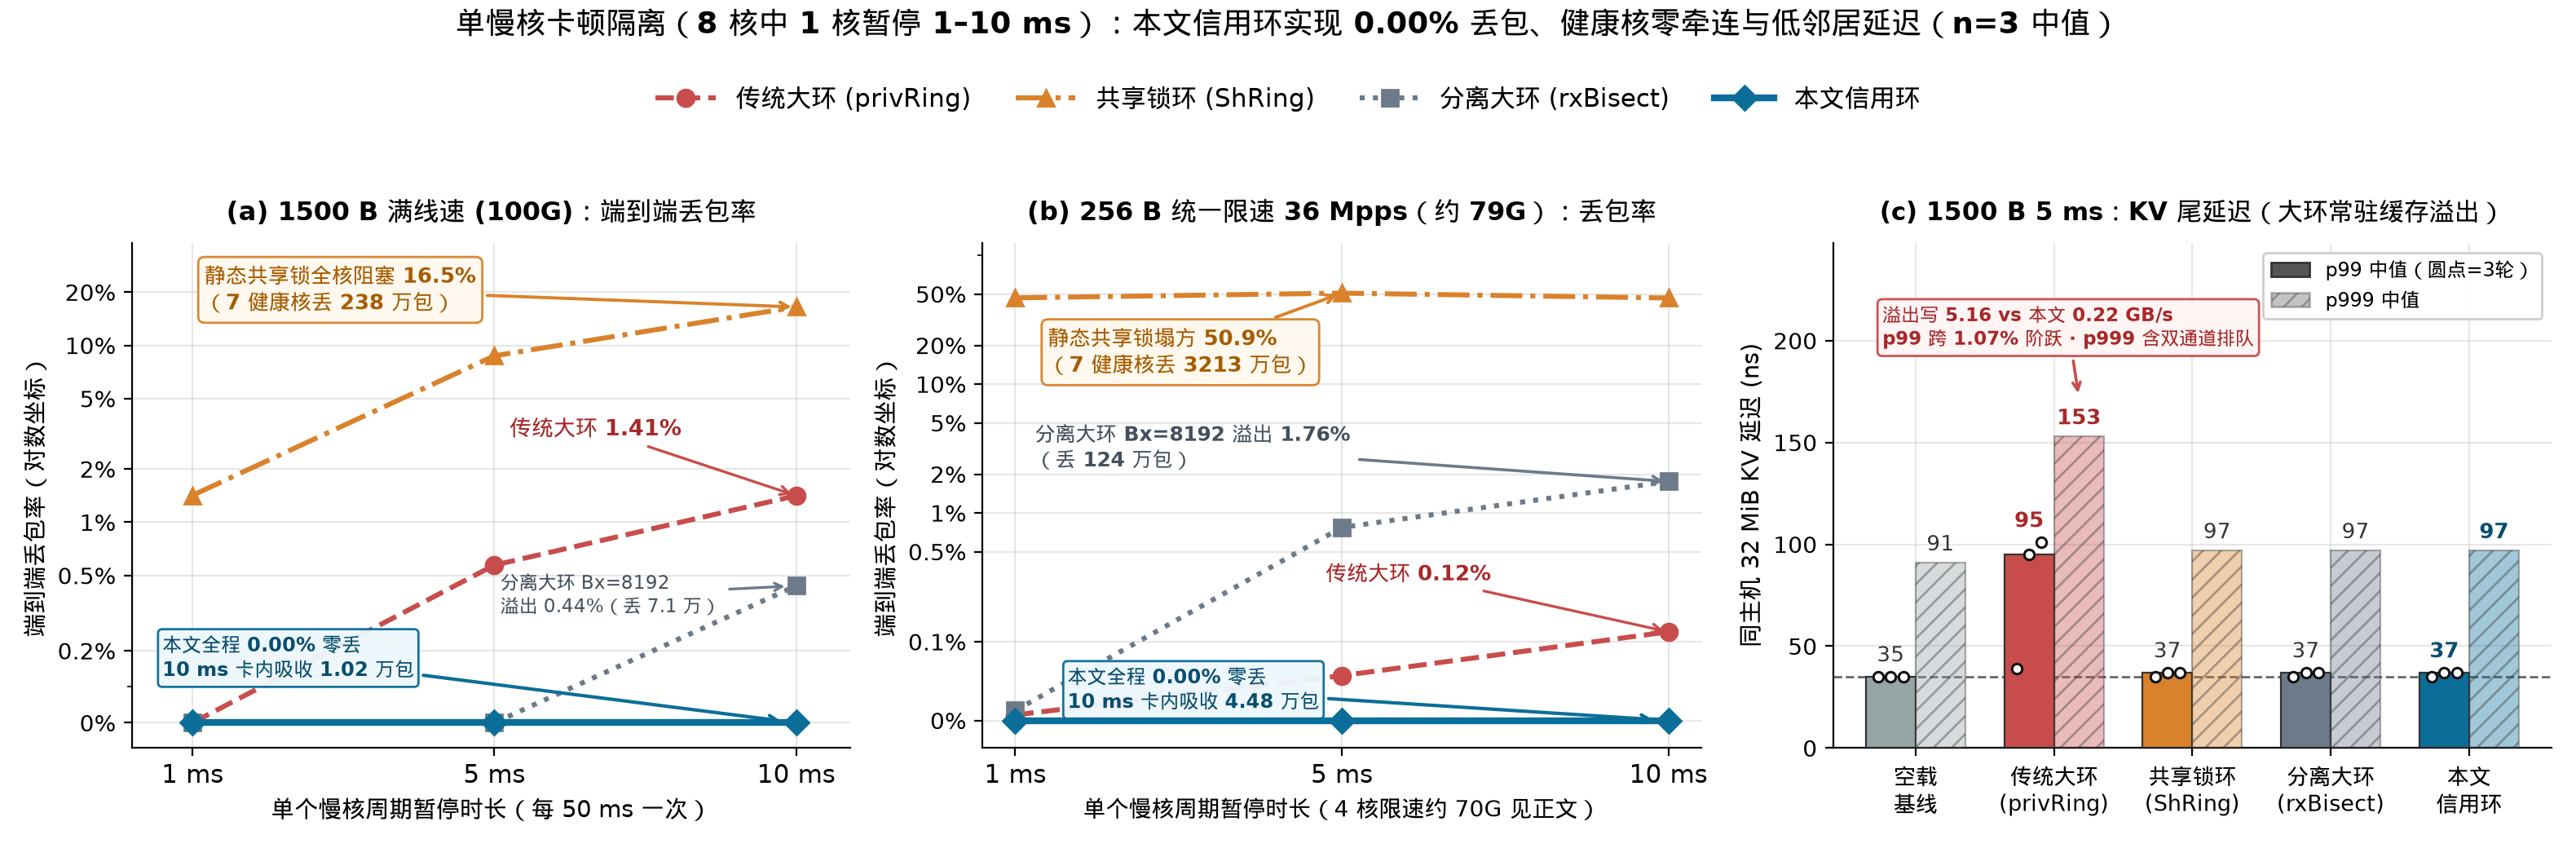

Python code for this plot:
#!/usr/bin/env python3
"""Plot Figure 3 for MRV-210: Part 3 single slow-core stall isolation (1 / 5 / 10 ms on 8 host cores).

All numbers are derived dynamically from logs/mrv210-2026-11-26/runs.jsonl (n=3 medians).
Host memory write bandwidth converts raw `imc_wr_gbps` (Gbps) to standard GB/s via `/ 8.0`.
"""

import json
import statistics
from collections import defaultdict
from pathlib import Path

import matplotlib.pyplot as plt
from matplotlib.patches import Patch
import numpy as np

import mrvplot

REPO = Path(__file__).resolve().parents[2]
RUNS = REPO / "logs" / "mrv210-2026-11-26" / "runs.jsonl"

ARMS = [
    ("priv-ring", "传统大环 (privRing)", "#c94c4c", "o", "--", 2.2),
    ("sh-ring", "共享锁环 (ShRing)", "#d9822b", "^", "-.", 2.2),
    ("rx-bisect", "分离大环 (rxBisect)", "#6c7a89", "s", ":", 2.2),
    ("credit-sdp", "本文信用环", "#0b6e99", "D", "-", 3.0),
]


def load_runs():
    kv_solo = []
    by_cfg = defaultdict(list)
    with RUNS.open(encoding="utf-8") as f:
        for line in f:
            if not line.strip():
                continue
            r = json.loads(line)
            assert r.get("verified") is True, f"Unverified run in runs.jsonl: {r.get('cfg')}"
            if r["part"] == "part0_kv_solo":
                kv_solo.append(r)
            else:
                by_cfg[r["cfg"]].append(r)
    return kv_solo, by_cfg


def med(xs):
    return statistics.median(xs)


def main():
    kv_solo, by_cfg = load_runs()
    stalls = [1, 5, 10]
    sx = np.arange(len(stalls))

    fig, (ax1, ax2, ax3) = plt.subplots(1, 3, figsize=(15.8, 5.2))

    # ---- Panel (a): 1500 B 8-core full 100G -> end-to-end loss (%) vs stall duration ----
    for key, label, color, marker, ls, lw in ARMS:
        ys = [med([r["summary"]["e2e_loss_pct"] for r in by_cfg[f"p3_{key}_c8_1500B_stall{st}ms"]]) for st in stalls]
        z = 5 if key == "credit-sdp" else 3
        ax1.plot(
            sx, ys, label=label, color=color, marker=marker,
            linestyle=ls, linewidth=lw, markersize=7.5, zorder=z,
        )

    sh_10 = med([r["summary"]["e2e_loss_pct"] for r in by_cfg["p3_sh-ring_c8_1500B_stall10ms"]])
    sh_10_hl = med([r["summary"]["healthy_q_lost_pkts"] for r in by_cfg["p3_sh-ring_c8_1500B_stall10ms"]])
    pr_10 = med([r["summary"]["e2e_loss_pct"] for r in by_cfg["p3_priv-ring_c8_1500B_stall10ms"]])
    rb_10 = med([r["summary"]["e2e_loss_pct"] for r in by_cfg["p3_rx-bisect_c8_1500B_stall10ms"]])
    rb_10_drop = med([r["summary"]["host_bx_drops"] for r in by_cfg["p3_rx-bisect_c8_1500B_stall10ms"]])
    cr_10_fp = med([r["summary"]["card_fifo_peak"] for r in by_cfg["p3_credit-sdp_c8_1500B_stall10ms"]])

    ax1.set_yscale("symlog", linthresh=0.3, linscale=0.55)
    ax1.set_yticks([0, 0.2, 0.5, 1, 2, 5, 10, 20])
    ax1.set_yticklabels(["0%", "0.2%", "0.5%", "1%", "2%", "5%", "10%", "20%"], fontsize=10)
    ax1.set_ylim(-0.07, 38)

    ax1.annotate(
        f"静态共享锁全核阻塞 {sh_10:.1f}%\n（7 健康核丢 {sh_10_hl / 1e4:.0f} 万包）",
        xy=(2, sh_10), xytext=(0.04, 16.0),
        fontsize=9.3, fontweight="bold", color="#a65c00",
        bbox=dict(boxstyle="round,pad=0.3", facecolor="#fff8ee", edgecolor="#d9822b", alpha=0.96),
        arrowprops=dict(arrowstyle="->", color="#d9822b", lw=1.4),
    )
    ax1.annotate(
        f"传统大环 {pr_10:.2f}%",
        xy=(2, pr_10), xytext=(1.05, 3.1),
        fontsize=9.6, fontweight="bold", color="#a82828",
        arrowprops=dict(arrowstyle="->", color="#c94c4c", lw=1.2),
    )
    ax1.annotate(
        f"分离大环 Bx=8192\n溢出 {rb_10:.2f}%（丢 {rb_10_drop / 1e4:.1f} 万）",
        xy=(2.0, rb_10), xytext=(1.02, 0.31),
        fontsize=8.2, color="#44505c",
        arrowprops=dict(arrowstyle="->", color="#6c7a89", lw=1.2, shrinkB=5),
    )
    ax1.annotate(
        f"本文全程 0.00% 零丢\n10 ms 卡内吸收 {cr_10_fp / 1e4:.2f} 万包",
        xy=(2.0, 0.0), xytext=(-0.10, 0.13),
        fontsize=8.6, fontweight="bold", color="#084e6e",
        bbox=dict(boxstyle="round,pad=0.22", facecolor="#eef7fb", edgecolor="#0b6e99", alpha=0.96),
        arrowprops=dict(arrowstyle="->", color="#0b6e99", lw=1.5, shrinkB=7),
    )
    ax1.set_title("(a) 1500 B 满线速 (100G)：端到端丢包率", fontsize=11.6, fontweight="bold", pad=10)
    ax1.set_xticks(sx)
    ax1.set_xticklabels([f"{s} ms" for s in stalls], fontsize=11)
    ax1.set_xlabel("单个慢核周期暂停时长（每 50 ms 一次）", fontsize=10.5)
    ax1.set_ylabel("端到端丢包率（对数坐标）", fontsize=10.5)
    ax1.set_xlim(-0.20, 2.18)

    # ---- Panel (b): 256 B 8-core paced 36 Mpps (~79 Gbps) -> end-to-end loss (%) ----
    for key, label, color, marker, ls, lw in ARMS:
        ys = [med([r["summary"]["e2e_loss_pct"] for r in by_cfg[f"p3_{key}_c8_256B_stall{st}ms"]]) for st in stalls]
        z = 5 if key == "credit-sdp" else 3
        ax2.plot(
            sx, ys, color=color, marker=marker,
            linestyle=ls, linewidth=lw, markersize=7.5, zorder=z,
        )

    sh2_5 = med([r["summary"]["e2e_loss_pct"] for r in by_cfg["p3_sh-ring_c8_256B_stall5ms"]])
    sh2_5_hl = med([r["summary"]["healthy_q_lost_pkts"] for r in by_cfg["p3_sh-ring_c8_256B_stall5ms"]])
    rb2_10 = med([r["summary"]["e2e_loss_pct"] for r in by_cfg["p3_rx-bisect_c8_256B_stall10ms"]])
    rb2_10_drop = med([r["summary"]["host_bx_drops"] for r in by_cfg["p3_rx-bisect_c8_256B_stall10ms"]])
    pr2_10 = med([r["summary"]["e2e_loss_pct"] for r in by_cfg["p3_priv-ring_c8_256B_stall10ms"]])
    cr2_10_fp = med([r["summary"]["card_fifo_peak"] for r in by_cfg["p3_credit-sdp_c8_256B_stall10ms"]])

    ax2.set_yscale("symlog", linthresh=0.1, linscale=0.55)
    ax2.set_yticks([0, 0.1, 0.5, 1, 2, 5, 10, 20, 50])
    ax2.set_yticklabels(["0%", "0.1%", "0.5%", "1%", "2%", "5%", "10%", "20%", "50%"], fontsize=10)
    ax2.set_ylim(-0.035, 125)

    ax2.annotate(
        f"静态共享锁塌方 {sh2_5:.1f}%\n（7 健康核丢 {sh2_5_hl / 1e4:.0f} 万包）",
        xy=(1, sh2_5), xytext=(0.10, 12.5),
        fontsize=9.3, fontweight="bold", color="#a65c00",
        bbox=dict(boxstyle="round,pad=0.3", facecolor="#fff8ee", edgecolor="#d9822b", alpha=0.96),
        arrowprops=dict(arrowstyle="->", color="#d9822b", lw=1.4),
    )
    ax2.annotate(
        f"分离大环 Bx=8192 溢出 {rb2_10:.2f}%\n（丢 {rb2_10_drop / 1e4:.0f} 万包）",
        xy=(2, rb2_10), xytext=(0.06, 2.3),
        fontsize=8.9, fontweight="bold", color="#44505c",
        arrowprops=dict(arrowstyle="->", color="#6c7a89", lw=1.3),
    )
    ax2.annotate(
        f"传统大环 {pr2_10:.2f}%",
        xy=(2, pr2_10), xytext=(0.95, 0.30),
        fontsize=9.5, fontweight="bold", color="#a82828",
        arrowprops=dict(arrowstyle="->", color="#c94c4c", lw=1.2),
    )
    ax2.annotate(
        f"本文全程 0.00% 零丢\n10 ms 卡内吸收 {cr2_10_fp / 1e4:.2f} 万包",
        xy=(2.0, 0.0), xytext=(0.16, 0.016),
        fontsize=8.6, fontweight="bold", color="#084e6e",
        bbox=dict(boxstyle="round,pad=0.22", facecolor="#eef7fb", edgecolor="#0b6e99", alpha=0.96),
        arrowprops=dict(arrowstyle="->", color="#0b6e99", lw=1.5, shrinkB=7),
    )

    ax2.set_title("(b) 256 B 统一限速 36 Mpps（约 79G）：丢包率", fontsize=11.4, fontweight="bold", pad=10)
    ax2.set_xticks(sx)
    ax2.set_xticklabels([f"{s} ms" for s in stalls], fontsize=11)
    ax2.set_xlabel("单个慢核周期暂停时长（4 核限速约 70G 见正文）", fontsize=10.2)
    ax2.set_ylabel("端到端丢包率（对数坐标）", fontsize=10.5)

    # ---- Panel (c): 1500 B 8-core 5 ms stall -> Concurrent KV p99 & p999 (dots=n=3 p99 reps) ----
    kv_base_99_reps = [r["kv"]["p99_ns"] for r in kv_solo]
    kv_base_99 = med(kv_base_99_reps)
    kv_base_999 = med([r["kv"]["p999_ns"] for r in kv_solo])

    labels_c = ["空载\n基线", "传统大环\n(privRing)", "共享锁环\n(ShRing)", "分离大环\n(rxBisect)", "本文\n信用环"]
    colors_c = ["#95a5a6", "#c94c4c", "#d9822b", "#6c7a89", "#0b6e99"]
    p99_vals = [kv_base_99]
    p99_reps = [kv_base_99_reps]
    p999_vals = [kv_base_999]
    imc_vals = [0.0]
    for key, _, _, _, _, _ in ARMS:
        rs = by_cfg[f"p3_{key}_c8_1500B_stall5ms"]
        r99 = [r["summary"]["kv_p99_ns"] for r in rs]
        p99_vals.append(med(r99))
        p99_reps.append(r99)
        p999_vals.append(med([r["summary"]["kv_p999_ns"] for r in rs]))
        imc_vals.append(med([r["summary"]["imc_wr_gbps"] / 8.0 for r in rs]))

    cx = np.arange(len(labels_c))
    w = 0.36
    ax3.bar(cx - w / 2, p99_vals, width=w, color=colors_c, edgecolor="#333333", linewidth=0.8, zorder=3)
    ax3.bar(
        cx + w / 2, p999_vals, width=w, color=colors_c, alpha=0.38,
        edgecolor="#333333", linewidth=0.8, hatch="///", zorder=3,
    )
    ax3.axhline(kv_base_99, color="#666666", linestyle="--", linewidth=1.0, zorder=2)

    jitter = [-0.09, 0.0, 0.09]
    for i, reps in enumerate(p99_reps):
        xs_j = [cx[i] - w / 2 + j for j in jitter[:len(reps)]]
        ax3.scatter(xs_j, sorted(reps), s=20, facecolor="white", edgecolor="#111111", linewidth=1.1, zorder=6)

    for i in range(len(labels_c)):
        fw = "bold" if i in (1, 4) else "normal"
        col = "#a82828" if i == 1 else ("#084e6e" if i == 4 else "#333333")
        y99_lbl = max(max(p99_reps[i]), p99_vals[i]) + 5.0
        ax3.text(cx[i] - w / 2, y99_lbl, f"{p99_vals[i]:.0f}", ha="center", va="bottom", fontsize=9.2, fontweight=fw, color=col)
        ax3.text(cx[i] + w / 2, p999_vals[i] + 3.5, f"{p999_vals[i]:.0f}", ha="center", va="bottom", fontsize=9.2, fontweight=fw, color=col)

    priv_imc = imc_vals[1]
    cred_imc = imc_vals[4]
    ax3.annotate(
        f"溢出写 {priv_imc:.2f} vs 本文 {cred_imc:.2f} GB/s\np99 跨 1.07% 阶跃 · p999 含双通道排队",
        xy=(1 + w / 2, p999_vals[1] + 19), xytext=(-0.24, 198),
        fontsize=8.3, fontweight="bold", color="#a82828",
        bbox=dict(boxstyle="round,pad=0.26", facecolor="#fff5f5", edgecolor="#c94c4c", alpha=0.96),
        arrowprops=dict(arrowstyle="->", color="#c94c4c", lw=1.3),
    )

    ax3.legend(
        handles=[
            Patch(facecolor="#555555", edgecolor="#333333", label="p99 中值（圆点=3轮）"),
            Patch(facecolor="#555555", alpha=0.35, edgecolor="#333333", hatch="///", label="p999 中值"),
        ],
        loc="upper right", frameon=True, facecolor="white", framealpha=0.95, fontsize=8.6,
    )

    ax3.set_title("(c) 1500 B 5 ms：KV 尾延迟（大环常驻缓存溢出）", fontsize=11.0, fontweight="bold", pad=10)
    ax3.set_xticks(cx)
    ax3.set_xticklabels(labels_c, fontsize=9.8)
    ax3.set_ylabel("同主机 32 MiB KV 延迟 (ns)", fontsize=10.5)
    ax3.set_ylim(0, 248)
    handles, labels = ax1.get_legend_handles_labels()
    fig.suptitle(
        "单慢核卡顿隔离（8 核中 1 核暂停 1–10 ms）：本文信用环实现 0.00% 丢包、健康核零牵连与低邻居延迟（n=3 中值）",
        fontsize=13.2, fontweight="bold", y=0.99,
    )
    fig.legend(
        handles, labels, loc="upper center", bbox_to_anchor=(0.5, 0.925),
        ncol=4, frameon=False, fontsize=11, handlelength=2.4, columnspacing=1.8,
    )
    fig.tight_layout(rect=[0.0, 0.0, 1.0, 0.86])

    png = mrvplot.HERE / "mrv-210-stall-isolation.png"
    fig.savefig(png)
    fig.savefig(mrvplot.HERE / "mrv-210-stall-isolation.svg")
    plt.close(fig)
    print(f"Saved {png}")


if __name__ == "__main__":
    main()
